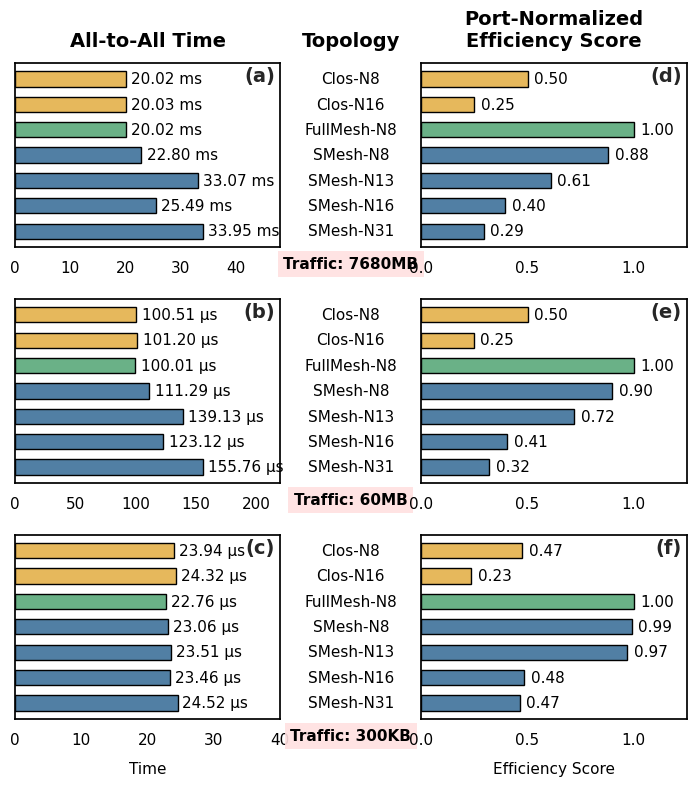

Write Python code to recreate this figure. (Note: this script raises an exception after producing the figure.)
# \begin{table}[htbp]
# \centering
# \caption{All-to-All performance under different sparsity levels, port budgets, and traffic volumes}
# \label{tab:smesh_sweetspot_unified}
# \begin{tabular}{l c c c c c}
# \toprule
# Traffic & Topology & Time & Norm. & Nodes & Ports \\
# \midrule
# \multirow{8}{*}{\makecell{7680\\MB}}
# & Clos-N8 & 20.02 ms & 1.00 & 64 & 6 \\
# & FullMesh-N7 & 20.02 ms & 1.00 & 56 & 6 \\
# & SMesh-N8 & 22.80 ms & 0.88 & 64 & 6 \\
# & SMesh-N13 & 33.07 ms & 0.61 & 104 & 6 \\\cmidrule(lr){2-6}
# & Clos-N16 & 20.03 ms & 1.00 & 128 & 12 \\
# & SMesh-N16 & 25.49 ms & 0.79 & 128 & 12 \\
# & SMesh-N31 & 33.95 ms & 0.59 & 248 & 12 \\
# & SMesh-N33 & 84.96 ms & 0.24 & 256 & 12 \\
# \midrule
# \multirow{8}{*}{\makecell{60\\MB}}
# & Clos-N8 & 100.51 $\mu$s & 1.00 & 64 & 6 \\
# & FullMesh-N7 & 100.01 $\mu$s & 1.00 & 56 & 6 \\
# & SMesh-N8 & 111.29 $\mu$s & 0.90 & 64 & 6 \\
# & SMesh-N13 & 139.13 $\mu$s & 0.72 & 104 & 6 \\\cmidrule(lr){2-6}
# & Clos-N16 & 101.20 $\mu$s & 0.99 & 128 & 12 \\
# & SMesh-N16 & 123.12 $\mu$s & 0.81 & 128 & 12 \\
# & SMesh-N31 & 155.76 $\mu$s & 0.64 & 248 & 12 \\
# & SMesh-N33 & 344.66 $\mu$s & 0.29 & 256 & 12 \\
# \midrule
# \multirow{8}{*}{\makecell{300\\KB}}
# & Clos-N8 & 23.94 $\mu$s & 0.95 & 64 & 6 \\
# & FullMesh-N7 & 22.76 $\mu$s & 1.00 & 56 & 6 \\
# & SMesh-N8 & 23.06 $\mu$s & 0.99 & 64 & 6 \\
# & SMesh-N13 & 23.51 $\mu$s & 0.97 & 104 & 6 \\\cmidrule(lr){2-6}
# & Clos-N16 & 24.32 $\mu$s & 0.94 & 128 & 12 \\
# & SMesh-N16 & 23.46 $\mu$s & 0.97 & 128 & 12 \\
# & SMesh-N31 & 24.52 $\mu$s & 0.93 & 248 & 12 \\
# & SMesh-N33 & 26.77 $\mu$s & 0.85 & 256 & 12 \\
# \bottomrule
# \end{tabular}
# \end{table}

import matplotlib.pyplot as plt
import pandas as pd
import seaborn as sns
import numpy as np

# 1. 数据准备
data_list = [
    ["7680MB", "Clos-N8",     1.00, 6,  20.02, "ms"],
    ["7680MB", "Clos-N16",    1.00, 12, 20.03, "ms"],
    ["7680MB", "FullMesh-N8", 1.00, 6,  20.02, "ms"],
    ["7680MB", "SMesh-N8",    0.88, 6,  22.80, "ms"],
    ["7680MB", "SMesh-N13",   0.61, 6,  33.07, "ms"],
    ["7680MB", "SMesh-N16",   0.79, 12, 25.49, "ms"],
    ["7680MB", "SMesh-N31",   0.59, 12, 33.95, "ms"],

    ["60MB", "Clos-N8",     1.00, 6,  100.51, "µs"],
    ["60MB", "Clos-N16",    0.99, 12, 101.20, "µs"],
    ["60MB", "FullMesh-N8", 1.00, 6,  100.01, "µs"],
    ["60MB", "SMesh-N8",    0.90, 6,  111.29, "µs"],
    ["60MB", "SMesh-N13",   0.72, 6,  139.13, "µs"],
    ["60MB", "SMesh-N16",   0.81, 12, 123.12, "µs"],
    ["60MB", "SMesh-N31",   0.64, 12, 155.76, "µs"],

    ["300KB", "Clos-N8",     0.95, 6,  23.94, "µs"],
    ["300KB", "Clos-N16",    0.94, 12, 24.32, "µs"],
    ["300KB", "FullMesh-N8", 1.00, 6,  22.76, "µs"],
    ["300KB", "SMesh-N8",    0.99, 6,  23.06, "µs"],
    ["300KB", "SMesh-N13",   0.97, 6,  23.51, "µs"],
    ["300KB", "SMesh-N16",   0.97, 12, 23.46, "µs"],
    ["300KB", "SMesh-N31",   0.93, 12, 24.52, "µs"],
]

df = pd.DataFrame(data_list, columns=['Traffic', 'Topology', 'NormPerf', 'Ports', 'Time', 'TimeUnit'])

# 2. 端口效率计算
def calc_eff(row):
    actual_p = row['Ports'] * 2 if 'Clos' in row['Topology'] else row['Ports']
    return row['NormPerf'] / actual_p

df['RawEff'] = df.apply(calc_eff, axis=1)
df['FinalScore'] = df.groupby('Traffic')['RawEff'].transform(lambda x: x / x.max())

# 3. 绘图配置与美化（统一字体：标题14 坐标轴11）
FONT_TITLE, FONT_AXIS, FONT_TICK = 14, 11, 11
plt.rcParams['font.sans-serif'] = ['Arial']
plt.rcParams['axes.unicode_minus'] = False
sns.set_theme(style="white")

# 使用更加高级/低饱和的莫兰迪色系搭配
color_map = {
    'Clos': '#E6B85C',      # 暖黄色
    'FullMesh': '#6AB187',  # 灰绿色
    'SMesh': '#517FA4'      # 雾霾蓝
}

def get_color(name):
    for k, v in color_map.items():
        if k in name: return v
    return '#B0BEC5'

df['Color'] = df['Topology'].apply(get_color)

# 4. 执行绘图: 三列三行
traffic_types = ["7680MB", "60MB", "300KB"]
fig, axes = plt.subplots(3, 3, figsize=(7, 8), sharey='row',
                         gridspec_kw={'wspace': 0.05, 'hspace': 0.28, 'width_ratios': [1, 0.45, 1]})

for i, traffic in enumerate(traffic_types):
    ax_time = axes[i, 0]   
    ax_mid  = axes[i, 1]   
    ax_eff  = axes[i, 2]   
    
    subset = df[df['Traffic'] == traffic].copy()
    y_pos = np.arange(len(subset))

    # --- 左列: Time ---
    bars_t = ax_time.barh(y_pos, subset['Time'],
                          color=subset['Color'], edgecolor='#000',
                          linewidth=1.0, height=0.6, zorder=3)
    time_unit = subset['TimeUnit'].iloc[0]
    # 图(c)即第三行左列，xlim 设为 0, 35
    if i == 0:
        ax_time.set_xlim(0, 48)

    elif i == 1:
        ax_time.set_xlim(0, 220)

    elif i == 2:
        ax_time.set_xlim(0, 40)
    else:
        ax_time.set_xlim(0, subset['Time'].max() * 1.35)
    ax_time.invert_yaxis()
    
    # 标注数值
    for bar in bars_t:
        width = bar.get_width()
        ax_time.text(width + subset['Time'].max() * 0.03, bar.get_y() + bar.get_height()/2, 
                     f'{width:.2f} {time_unit}', ha='left', va='center', fontsize=FONT_TICK, color='#000')
    
    ax_time.tick_params(axis='y', which='both', left=False, labelleft=False)
    ax_time.tick_params(axis='x', labelsize=FONT_TICK, colors='#000')
    
    for spine in ax_time.spines.values():
        spine.set_color('#000')
        
    # --- 中间列: Topology (以及Traffic) ---
    for spine in ax_mid.spines.values():
        spine.set_visible(False)
    ax_mid.tick_params(axis='both', which='both', bottom=False, left=False, labelbottom=False, labelleft=False)
    ax_mid.set_xlim(0, 1)
    
    # 绘制 Topology 文本
    for y, topo in zip(y_pos, subset['Topology']):
        ax_mid.text(0.5, y, topo, ha='center', va='center', fontsize=FONT_AXIS, color='#000')
        
    # 将 Traffic 标签移动到中间的 ax_mid 内的下方
    ax_mid.text(0.5, len(subset) + 0.3, f'Traffic: {traffic}', 
                 ha='center', va='center', fontsize=FONT_AXIS, fontweight='bold', 
                 color='#000', bbox=dict(facecolor='#FFE0E0', edgecolor='none', pad=4.0, alpha=0.9))

    # --- 右列: Port-Normalized Score ---
    bars_e = ax_eff.barh(y_pos, subset['FinalScore'],
                         color=subset['Color'], edgecolor='#000',
                         linewidth=1.0, height=0.6, zorder=3)
    ax_eff.set_xlim(0, 1.25)
    ax_eff.set_xticks([0, 0.5, 1])
    
    for bar in bars_e:
        width = bar.get_width()
        ax_eff.text(width + 0.03, bar.get_y() + bar.get_height()/2, 
                    f'{width:.2f}', ha='left', va='center', fontsize=FONT_TICK, color='#000')
    
    ax_eff.tick_params(axis='y', which='both', left=False, labelleft=False)
    ax_eff.tick_params(axis='x', labelsize=FONT_TICK, colors='#000')

    for spine in ax_eff.spines.values():
        spine.set_color('#000')

    # 处理列标题 (仅首行设置)
    if i == 0:
        ax_time.set_title('All-to-All Time', fontsize=FONT_TITLE, pad=12, fontweight='bold', color='#000')
        ax_mid.set_title('Topology', fontsize=FONT_TITLE, pad=12, fontweight='bold', color='#000')
        ax_eff.set_title('Port-Normalized\nEfficiency Score', fontsize=FONT_TITLE, pad=12, fontweight='bold', color='#000')
    
    # X 轴说明仅尾行设置
    if i == len(traffic_types) - 1:
        ax_time.set_xlabel('Time', fontsize=FONT_AXIS, labelpad=10, color='#000')
        ax_eff.set_xlabel('Efficiency Score', fontsize=FONT_AXIS, labelpad=10, color='#000')

# 整体微调，去掉 constrained_layout() 导致的一些边距问题
fig.subplots_adjust(left=0.02, right=0.98, top=0.90, bottom=0.08)

# 子图标号 (a)-(f)，仅条形图子图，跳过中间 Topology 列
# 左列 Time、右列 Efficiency 各有3个，共6个子图
subplot_axes = [axes[i, 0] for i in range(3)] + [axes[i, 2] for i in range(3)]
for idx, ax in enumerate(subplot_axes):
    ax.text(0.98, 0.98, f'({chr(ord("a") + idx)})', transform=ax.transAxes,
            fontsize=FONT_TITLE, fontweight='bold', va='top', ha='right', zorder=10)

plt.savefig('fig/table2.png', dpi=300, facecolor='white', bbox_inches='tight', pad_inches=0)
plt.close()
